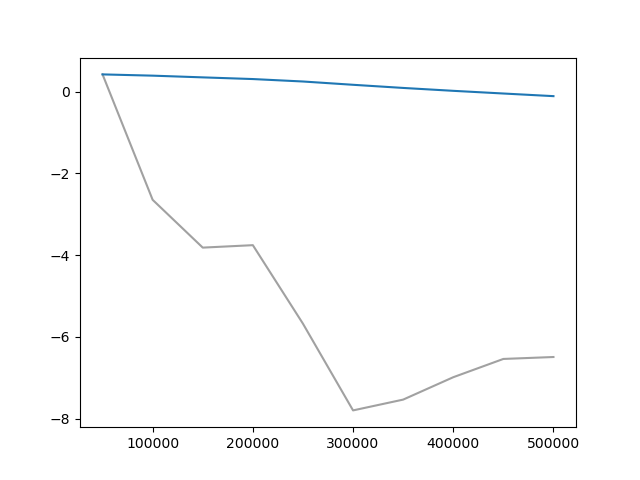

The table this chart was drawn from, first rows:
Wall time, Step, Value
1709845559, 50000, 0.4215
1709846732, 100000, -2.646
1709847837, 150000, -3.815
1709848889, 200000, -3.755
1709850437, 250000, -5.675
1709851981, 300000, -7.796
1709853547, 350000, -7.532
1709855230, 400000, -6.985
1709856906, 450000, -6.538
1709858430, 500000, -6.49
